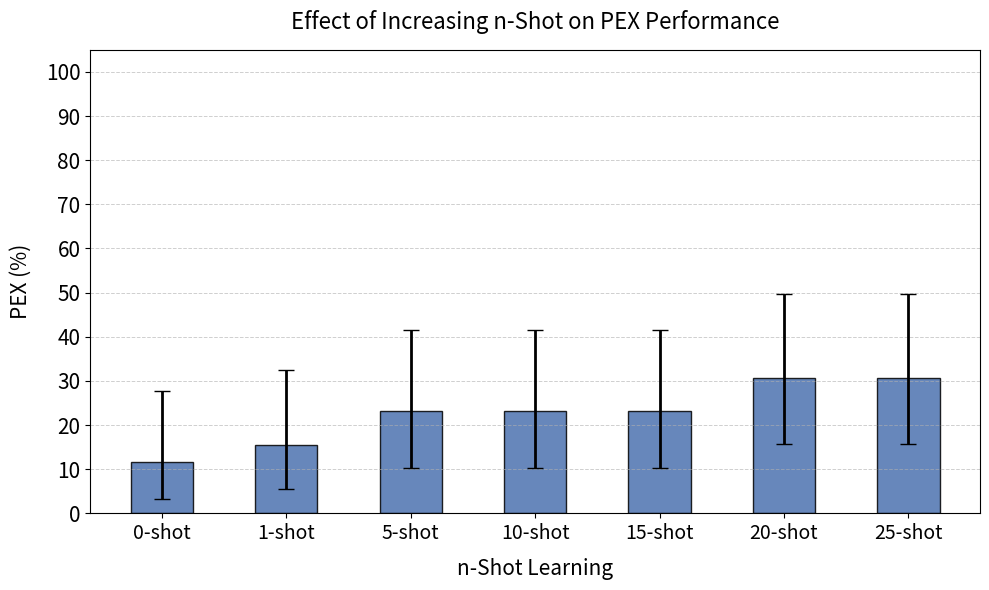

Here is the Python script that generated this plot:
import numpy as np
import matplotlib.pyplot as plt
import pandas as pd
from scipy.stats import beta

# TRY THIS EXPERIMENT WITHOUT RL.

# Function to compute 95% confidence intervals using a Beta distribution
def proportion_ci(n, p):
    a = n * p + 0.5
    b = n * (1 - p) + 0.5
    p0_025 = beta.isf(1 - 0.025, a, b)  # 2.5% percentile
    p0_975 = beta.isf(1 - 0.975, a, b)  # 97.5% percentile
    return pd.Series({'p0_025': p0_025, 'p0_975': p0_975})

# Labels for different n-shot settings
n_shot_levels = ["0-shot", "1-shot", "5-shot", "10-shot", "15-shot", "20-shot", "25-shot"]  

n_trials = 26  
ser_results = np.array([11.54, 15.38, 23.08, 23.08, 23.08, 30.77, 30.77]) / 100  # Convert % to proportion

# Compute confidence intervals
ci = [proportion_ci(n_trials, p) for p in ser_results]
ci = pd.DataFrame(ci)

# Convert to percentages
ser_results *= 100
ci *= 100
errors = np.abs(ci[['p0_025', 'p0_975']].sub(ser_results, axis=0).T.values)

# Set up figure and axis
fig, ax = plt.subplots(figsize=(10, 6))

# Define bar width and positions
x = np.arange(len(n_shot_levels))
bar_width = 0.5  

# Plot bars with error bars
ax.bar(x, ser_results, width=bar_width, color='#4C72B0', edgecolor='black', 
       alpha=0.85, label="PEX Performance", yerr=errors, capsize=6, error_kw={'elinewidth': 2})

# Add grid for readability
ax.grid(axis='y', linestyle='--', linewidth=0.7, alpha=0.6)

# Formatting
ax.set_xticks(x)
ax.set_xticklabels(n_shot_levels, fontsize=14)
ax.set_yticks(np.arange(0, 110, 10))
ax.set_ylim(0, 105)
ax.set_yticklabels(np.arange(0, 110, 10), fontsize=15)

# Labels and title
ax.set_ylabel("PEX (%)", fontsize=15, labelpad=10)
ax.set_xlabel("n-Shot Learning", fontsize=15, labelpad=10)
ax.set_title("Effect of Increasing n-Shot on PEX Performance", fontsize=16, pad=15)

# Show and save the plot
plt.tight_layout()
plt.savefig("n_shot_pex_performance.png", dpi=300)
plt.show()
